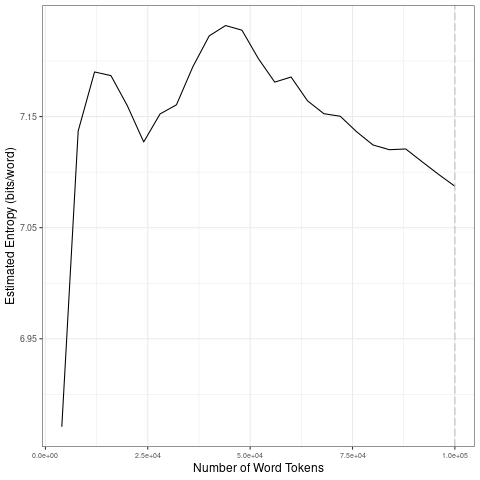

Data behind this chart, as committed beside it:
file, entropy.Corpus.Size, entropy.Entropy, sd.Corpus.Size, sd.SD
data/covid-clean/2020_by_es/2020-08-14_t…, 4000, 6.871, 20000, 0.1349
data/covid-clean/2020_by_es/2020-08-14_t…, 8000, 7.137, 40000, 0.03745
data/covid-clean/2020_by_es/2020-08-14_t…, 12000, 7.19, 60000, 0.02345
data/covid-clean/2020_by_es/2020-08-14_t…, 16000, 7.187, 80000, 0.01542
data/covid-clean/2020_by_es/2020-08-14_t…, 20000, 7.16, 1e+05, 0.01449
data/covid-clean/2020_by_es/2020-08-14_t…, 24000, 7.127, 20000, 0.1349
data/covid-clean/2020_by_es/2020-08-14_t…, 28000, 7.152, 40000, 0.03745
data/covid-clean/2020_by_es/2020-08-14_t…, 32000, 7.161, 60000, 0.02345
data/covid-clean/2020_by_es/2020-08-14_t…, 36000, 7.195, 80000, 0.01542
data/covid-clean/2020_by_es/2020-08-14_t…, 40000, 7.223, 1e+05, 0.01449
data/covid-clean/2020_by_es/2020-08-14_t…, 44000, 7.232, 20000, 0.1349
data/covid-clean/2020_by_es/2020-08-14_t…, 48000, 7.228, 40000, 0.03745
data/covid-clean/2020_by_es/2020-08-14_t…, 52000, 7.202, 60000, 0.02345
data/covid-clean/2020_by_es/2020-08-14_t…, 56000, 7.181, 80000, 0.01542
data/covid-clean/2020_by_es/2020-08-14_t…, 60000, 7.186, 1e+05, 0.01449
data/covid-clean/2020_by_es/2020-08-14_t…, 64000, 7.164, 20000, 0.1349
data/covid-clean/2020_by_es/2020-08-14_t…, 68000, 7.153, 40000, 0.03745
data/covid-clean/2020_by_es/2020-08-14_t…, 72000, 7.15, 60000, 0.02345
data/covid-clean/2020_by_es/2020-08-14_t…, 76000, 7.136, 80000, 0.01542
data/covid-clean/2020_by_es/2020-08-14_t…, 80000, 7.124, 1e+05, 0.01449
data/covid-clean/2020_by_es/2020-08-14_t…, 84000, 7.12, 20000, 0.1349
data/covid-clean/2020_by_es/2020-08-14_t…, 88000, 7.121, 40000, 0.03745
data/covid-clean/2020_by_es/2020-08-14_t…, 92000, 7.109, 60000, 0.02345
data/covid-clean/2020_by_es/2020-08-14_t…, 96000, 7.098, 80000, 0.01542
data/covid-clean/2020_by_es/2020-08-14_t…, 1e+05, 7.087, 1e+05, 0.01449
